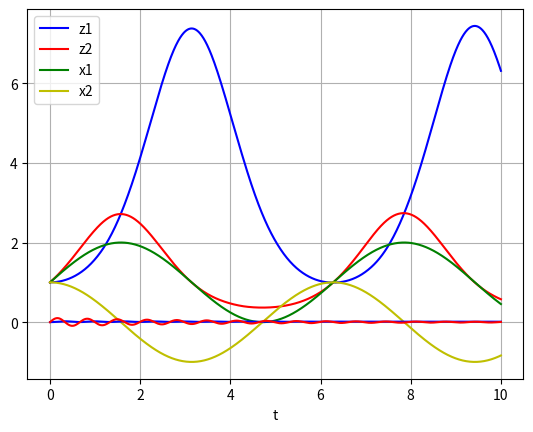

Recreate this plot in Python. (Note: this script raises an exception after producing the figure.)
import numpy as np
import matplotlib . pyplot as plt
from scipy . integrate import solve_ivp
import scipy.signal
import math

def model1(t,y):
    u=1
    dzdt1 = y[0]*np.log(y[1])
    dzdt2 = -y[1]*np.log(y[0]) + y[1]*u
    return np.array([dzdt1,dzdt2])

def model12(t,y):
    u=1
    dxdt1=y[1]
    dxdt2=-y[0]+u
    return np.array([dxdt1,dxdt2])

def Zadanie2():
    t = np.linspace(0, 10, 1000)
    y0 = np.array([1, 1])
    y = solve_ivp(model1, [0, 10], y0, t_eval=t)
    y2= solve_ivp(model12,[0,10],y0=np.array([1,1]),t_eval=t)
    plt.plot(y.t, y.y[0], 'b-', label='z1')
    plt.plot(y.t, y.y[1], 'r-', label='z2')
    plt.plot(y2.t,y2.y[0],'g-',label='x1')
    plt.plot(y2.t,y2.y[1],'y-',label='x2')
    plt.xlabel('t')
    plt.legend(loc='best')
    plt.grid()
    plt.show()

def model51(t,y,u):
    J=1
    g=10
    d=0.5
    m=9
    l=1
    dxdt1=y[1]
    dxdt2=1/J*u - d/J*y[1] - m*g*l/J*np.sin(y[0])
    return np.array([dxdt1,dxdt2])
def Zadanie5():
    J=1
    g=10
    d=0.5
    m=9
    l=1
    A=np.array([[0,1],[-m*g*l/J, -d/J]])
    B=np.array([[0],[1/J]])
    C=np.array([[1,0],[0,1]])
    D=np.array([[0],[0]])
    ss=scipy.signal.StateSpace(A,B,C,D)
    t=np.linspace(0,10,1000)
    u_ss=np.ones_like(t)
    y0=np.array([0,0])  
    u_vec = [0,5,20,45*np.sqrt(2),70]
    for u in u_vec:
        y=solve_ivp(model51,[0,10],y0,t_eval=t,args=(1,))
        u_new=u*u_ss
        y2=scipy.signal.lsim(ss,u_new,t,y0)
        plt.figure
        
        plt.plot(y.t,y.y[0],'b-',label='x1')
        plt.plot(y.t,y.y[1],'r-',label='x2')
        plt.plot(y2.t,y2.y[0],'g-',label='x1_ss')
        plt.plot(y2.t,y2.y[1],'y-',label='x2_ss')
        plt.legend(loc='best')
        plt.xlabel('t')
        plt.grid()
        plt.show()

if __name__ == '__main__':
    Zadanie2()
    Zadanie5()